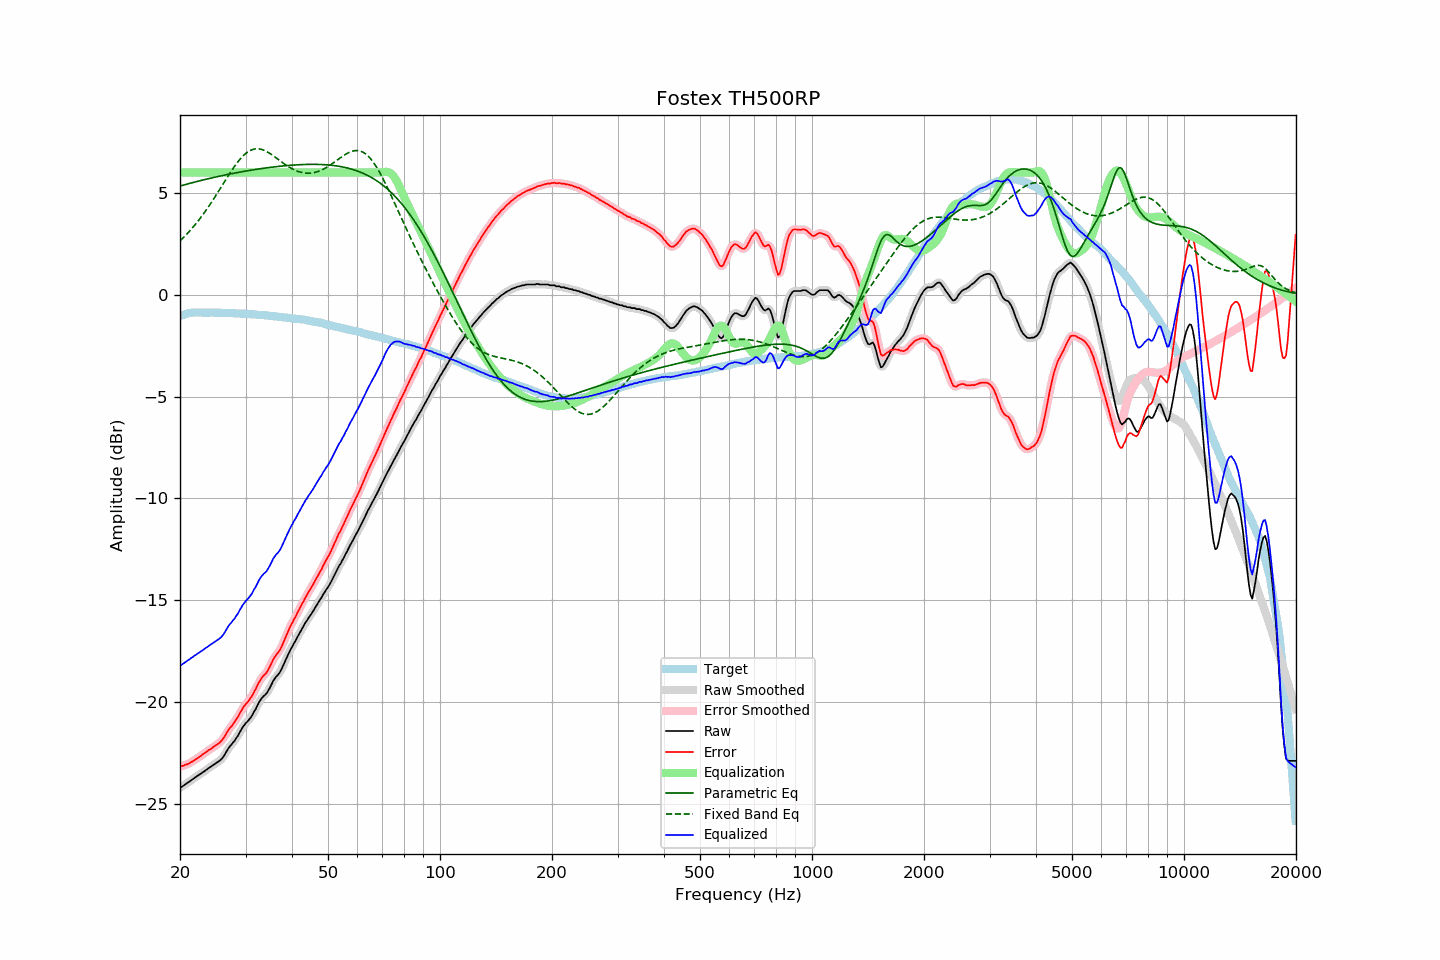

Data behind this chart, as committed beside it:
frequency, raw, error, smoothed, error_smoothed, equalization, parametric_eq, fixed_band_eq, equalized_raw, equalized_smoothed, target
20.00, -24.22, -23.17, -24.22, -23.17, 6.00, 5.33, 2.65, -18.22, -18.22, -1.05
20.20, -24.17, -23.15, -24.17, -23.15, 6.00, 5.36, 2.72, -18.17, -18.17, -1.02
20.40, -24.12, -23.13, -24.11, -23.13, 6.00, 5.38, 2.80, -18.12, -18.11, -0.99
20.61, -24.06, -23.09, -24.06, -23.10, 6.00, 5.40, 2.88, -18.06, -18.06, -0.97
20.81, -24.01, -23.07, -24.01, -23.07, 6.00, 5.42, 2.96, -18.01, -18.01, -0.94
21.02, -23.95, -23.04, -23.95, -23.04, 6.00, 5.44, 3.04, -17.95, -17.95, -0.91
21.23, -23.90, -23.00, -23.90, -23.00, 6.00, 5.46, 3.13, -17.90, -17.90, -0.90
21.44, -23.84, -22.95, -23.84, -22.95, 6.00, 5.49, 3.21, -17.84, -17.84, -0.89
21.66, -23.79, -22.91, -23.79, -22.90, 6.00, 5.51, 3.30, -17.79, -17.79, -0.88
21.87, -23.73, -22.85, -23.73, -22.85, 6.00, 5.53, 3.40, -17.73, -17.73, -0.88
22.09, -23.68, -22.81, -23.68, -22.80, 6.00, 5.55, 3.49, -17.68, -17.68, -0.87
22.31, -23.62, -22.75, -23.62, -22.75, 6.00, 5.57, 3.59, -17.62, -17.62, -0.87
22.54, -23.57, -22.70, -23.57, -22.70, 6.00, 5.59, 3.69, -17.57, -17.57, -0.87
22.76, -23.52, -22.65, -23.52, -22.64, 6.00, 5.61, 3.80, -17.52, -17.52, -0.87
22.99, -23.46, -22.58, -23.46, -22.58, 6.00, 5.63, 3.90, -17.46, -17.46, -0.88
23.22, -23.41, -22.53, -23.41, -22.53, 6.00, 5.65, 4.01, -17.41, -17.41, -0.88
23.45, -23.35, -22.47, -23.35, -22.47, 6.00, 5.67, 4.12, -17.35, -17.35, -0.88
23.69, -23.30, -22.42, -23.30, -22.41, 6.00, 5.68, 4.23, -17.30, -17.30, -0.88
23.92, -23.24, -22.36, -23.24, -22.36, 6.00, 5.70, 4.35, -17.24, -17.24, -0.88
24.16, -23.19, -22.31, -23.19, -22.31, 6.00, 5.72, 4.47, -17.19, -17.19, -0.87
24.40, -23.13, -22.25, -23.13, -22.25, 6.00, 5.74, 4.59, -17.13, -17.13, -0.87
24.65, -23.08, -22.20, -23.08, -22.20, 6.00, 5.76, 4.71, -17.08, -17.08, -0.88
24.89, -23.03, -22.14, -23.02, -22.14, 6.00, 5.78, 4.83, -17.03, -17.02, -0.88
25.14, -22.97, -22.08, -22.97, -22.09, 6.00, 5.79, 4.96, -16.97, -16.97, -0.88
25.39, -22.92, -22.03, -22.92, -22.03, 6.00, 5.81, 5.08, -16.92, -16.92, -0.89
25.65, -22.86, -21.97, -22.86, -21.97, 6.00, 5.83, 5.21, -16.86, -16.86, -0.89
25.91, -22.78, -21.88, -22.78, -21.89, 6.00, 5.84, 5.33, -16.78, -16.78, -0.90
26.16, -22.69, -21.79, -22.68, -21.78, 6.00, 5.86, 5.46, -16.69, -16.68, -0.90
26.43, -22.56, -21.66, -22.56, -21.66, 6.00, 5.88, 5.59, -16.56, -16.56, -0.90
26.69, -22.42, -21.52, -22.42, -21.52, 6.00, 5.89, 5.71, -16.42, -16.42, -0.90
26.96, -22.29, -21.39, -22.30, -21.40, 6.00, 5.91, 5.84, -16.29, -16.30, -0.90
27.23, -22.18, -21.28, -22.19, -21.29, 6.00, 5.93, 5.96, -16.18, -16.19, -0.90
27.50, -22.10, -21.20, -22.09, -21.19, 6.00, 5.94, 6.08, -16.10, -16.09, -0.90
27.77, -21.99, -21.08, -21.99, -21.08, 6.00, 5.96, 6.20, -15.99, -15.99, -0.91
28.05, -21.90, -20.99, -21.89, -20.98, 6.00, 5.97, 6.31, -15.90, -15.89, -0.91
28.33, -21.77, -20.85, -21.77, -20.85, 6.00, 5.99, 6.42, -15.77, -15.77, -0.92
28.62, -21.66, -20.74, -21.65, -20.73, 6.00, 6.00, 6.52, -15.66, -15.65, -0.92
28.90, -21.51, -20.58, -21.51, -20.58, 6.00, 6.02, 6.62, -15.51, -15.51, -0.92
29.19, -21.38, -20.44, -21.38, -20.45, 6.00, 6.03, 6.71, -15.38, -15.38, -0.94
29.48, -21.24, -20.31, -21.24, -20.31, 6.00, 6.04, 6.80, -15.24, -15.24, -0.93
29.78, -21.13, -20.19, -21.13, -20.20, 6.00, 6.06, 6.87, -15.13, -15.13, -0.94
30.08, -21.03, -20.09, -21.04, -20.10, 6.00, 6.07, 6.94, -15.03, -15.04, -0.94
30.38, -20.96, -20.01, -20.95, -20.00, 6.00, 6.09, 7.00, -14.96, -14.95, -0.95
30.68, -20.86, -19.91, -20.86, -19.91, 6.00, 6.10, 7.05, -14.86, -14.86, -0.95
30.99, -20.76, -19.80, -20.75, -19.80, 6.00, 6.11, 7.09, -14.76, -14.75, -0.96
31.30, -20.64, -19.68, -20.63, -19.67, 6.00, 6.12, 7.12, -14.64, -14.63, -0.96
31.61, -20.48, -19.51, -20.50, -19.53, 6.00, 6.14, 7.15, -14.48, -14.50, -0.96
31.93, -20.36, -19.39, -20.35, -19.37, 6.00, 6.15, 7.16, -14.36, -14.35, -0.98
32.24, -20.20, -19.21, -20.19, -19.21, 6.00, 6.16, 7.16, -14.20, -14.19, -0.99
32.57, -20.04, -19.05, -20.05, -19.06, 6.00, 6.17, 7.16, -14.04, -14.05, -0.99
32.89, -19.91, -18.92, -19.91, -18.92, 6.00, 6.19, 7.15, -13.91, -13.91, -0.99
33.22, -19.80, -18.80, -19.80, -18.80, 6.00, 6.20, 7.13, -13.80, -13.80, -1.00
33.55, -19.71, -18.71, -19.72, -18.71, 6.00, 6.21, 7.10, -13.71, -13.72, -1.00
33.89, -19.65, -18.63, -19.64, -18.63, 6.00, 6.22, 7.06, -13.65, -13.64, -1.01
34.23, -19.56, -18.54, -19.55, -18.53, 6.00, 6.23, 7.02, -13.56, -13.55, -1.02
34.57, -19.43, -18.40, -19.43, -18.40, 6.00, 6.24, 6.98, -13.43, -13.43, -1.03
34.92, -19.29, -18.25, -19.28, -18.25, 6.00, 6.25, 6.93, -13.29, -13.28, -1.04
35.27, -19.12, -18.08, -19.12, -18.08, 6.00, 6.26, 6.88, -13.12, -13.12, -1.04
35.62, -18.96, -17.91, -18.97, -17.92, 6.00, 6.27, 6.82, -12.96, -12.97, -1.05
35.97, -18.85, -17.78, -18.85, -17.78, 6.00, 6.28, 6.77, -12.85, -12.85, -1.07
... 635 more rows
